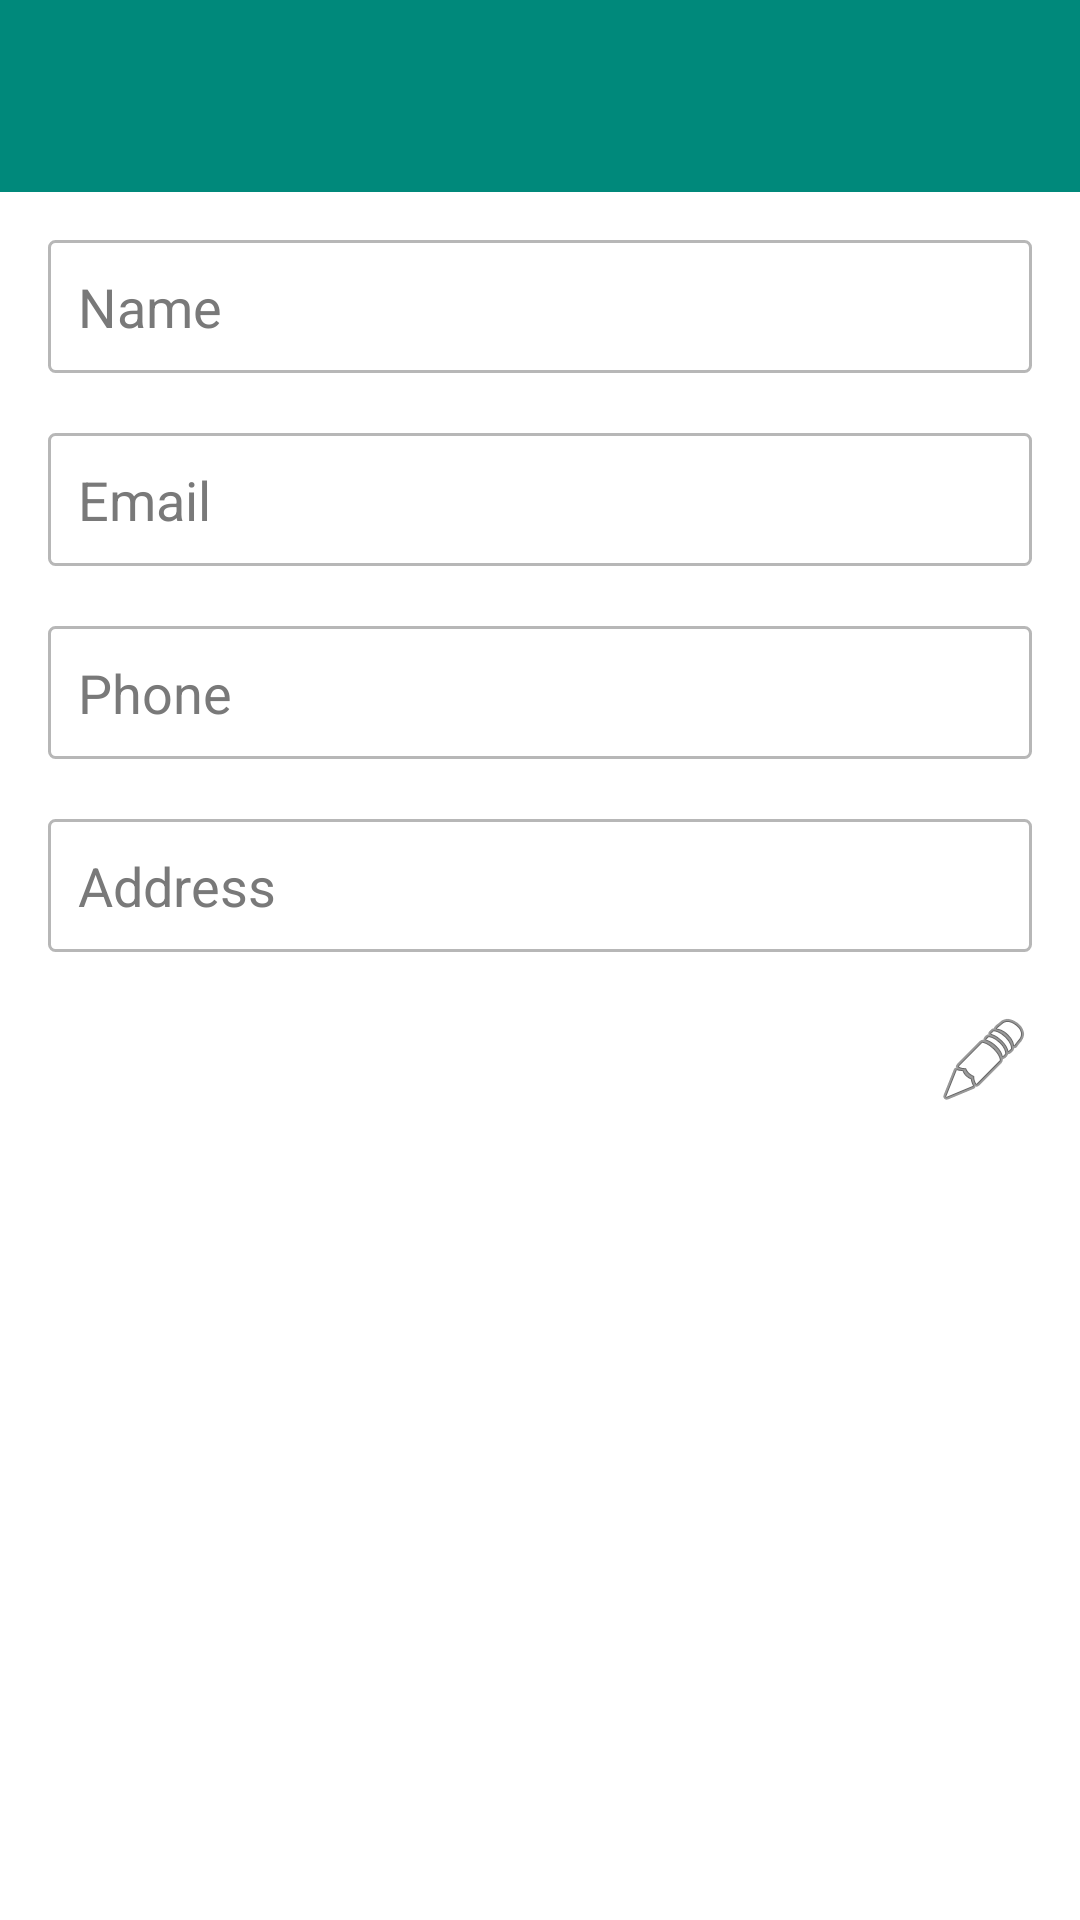

Here is an Android app screen rendered from its layout file. Give the layout XML and the strings, colors and styles it references.
<!-- AndroidManifest.xml: application theme Theme.HungerHelp -->
<!-- res/layout/activity_profile.xml -->
<?xml version="1.0" encoding="utf-8"?>
<androidx.coordinatorlayout.widget.CoordinatorLayout xmlns:android="http://schemas.android.com/apk/res/android"
    xmlns:app="http://schemas.android.com/apk/res-auto"
    android:layout_width="match_parent"
    android:layout_height="match_parent"
    android:background="@color/white">

    <com.google.android.material.appbar.AppBarLayout
        android:layout_width="match_parent"
        android:layout_height="wrap_content"
        android:theme="@style/ThemeOverlay.AppCompat.Dark.ActionBar">

        <androidx.appcompat.widget.Toolbar
            android:id="@+id/toolbar"
            android:layout_width="match_parent"
            android:layout_height="?attr/actionBarSize"
            android:background="@color/app_bar_color"
            android:titleTextColor="@android:color/white"
            android:title="Profile"
            app:popupTheme="@style/ThemeOverlay.AppCompat.Light"/>

    </com.google.android.material.appbar.AppBarLayout>

    <LinearLayout
        android:layout_width="match_parent"
        android:layout_height="match_parent"
        android:orientation="vertical"
        android:padding="16dp"
        android:layout_marginTop="?attr/actionBarSize">

        <EditText
            android:id="@+id/etName"
            android:layout_width="match_parent"
            android:layout_height="wrap_content"
            android:hint="Name"
            android:enabled="false"
            android:textColorHint="#797979"
            android:textColor="@color/black"
            android:padding="10dp"
            android:background="@drawable/edit_text_border"
            android:layout_marginBottom="20sp"
            android:inputType="text" />

        <EditText
            android:id="@+id/etEmail"
            android:layout_width="match_parent"
            android:layout_height="wrap_content"
            android:hint="Email"
            android:enabled="false"
            android:textColorHint="#797979"
            android:textColor="@color/black"
            android:padding="10dp"
            android:background="@drawable/edit_text_border"
            android:layout_marginBottom="20sp"
            android:inputType="textEmailAddress" />

        <EditText
            android:id="@+id/etPhone"
            android:layout_width="match_parent"
            android:layout_height="wrap_content"
            android:hint="Phone"
            android:enabled="false"
            android:textColorHint="#797979"
            android:textColor="@color/black"
            android:padding="10dp"
            android:background="@drawable/edit_text_border"
            android:layout_marginBottom="20sp"
            android:inputType="phone" />

        <EditText
            android:id="@+id/etAddress"
            android:layout_width="match_parent"
            android:layout_height="wrap_content"
            android:hint="Address"
            android:enabled="false"
            android:textColorHint="#797979"
            android:textColor="@color/black"
            android:padding="10dp"
            android:background="@drawable/edit_text_border"
            android:layout_marginBottom="20sp" />

        <ImageView
            android:id="@+id/ivEdit"
            android:layout_width="wrap_content"
            android:layout_height="wrap_content"
            android:src="@android:drawable/ic_menu_edit"
            android:contentDescription="Edit"
            android:layout_gravity="end" />

        <Button
            android:id="@+id/btnSave"
            android:layout_width="match_parent"
            android:layout_height="wrap_content"
            android:text="Save"
            android:visibility="gone" />

    </LinearLayout>
</androidx.coordinatorlayout.widget.CoordinatorLayout>
<!-- resources referenced by this layout -->
<resources>
  <color name="app_bar_color">#00897B</color>
  <color name="black">#FF000000</color>
  <color name="white">#FFFFFFFF</color>
  <!-- drawable edit_text_border (drawable) -->
  <?xml version="1.0" encoding="utf-8"?>
  <shape xmlns:android="http://schemas.android.com/apk/res/android">
      <solid android:color="@android:color/white" />
      <stroke
          android:width="1dp"
          android:color="#B7B7B7" />
      <corners android:radius="2dp" />
  </shape>
  <style name="Theme.HungerHelp" parent="Base.Theme.HungerHelp" />
  <style name="Base.Theme.HungerHelp" parent="Theme.Material3.DayNight.NoActionBar">
          
          
      </style>
</resources>
